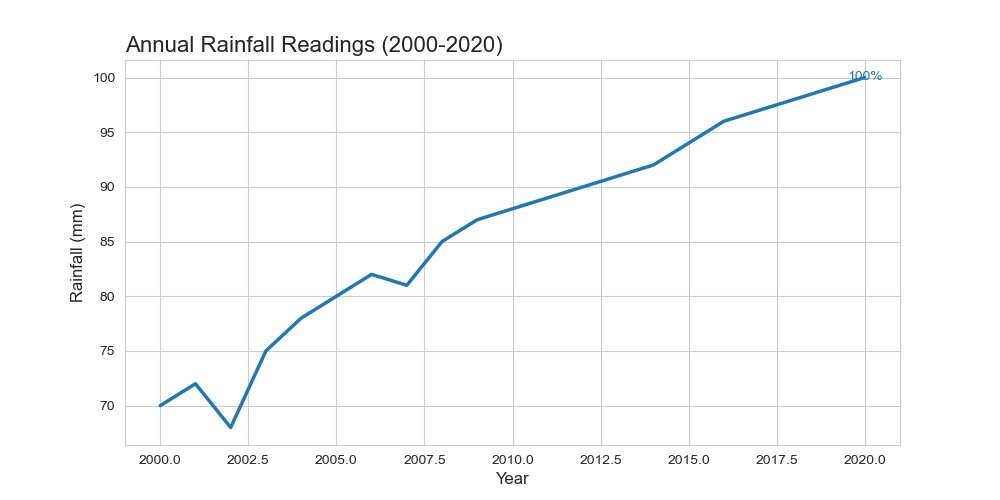

Source data for this figure (header and first rows):
Year, Reading
2000, 70
2001, 72
2002, 68
2003, 75
2004, 78
2005, 80
2006, 82
2007, 81
2008, 85
2009, 87
2010, 88
2011, 89
2012, 90
2013, 91
2014, 92
2015, 94
2016, 96
2017, 97
2018, 98
2019, 99
2020, 100
